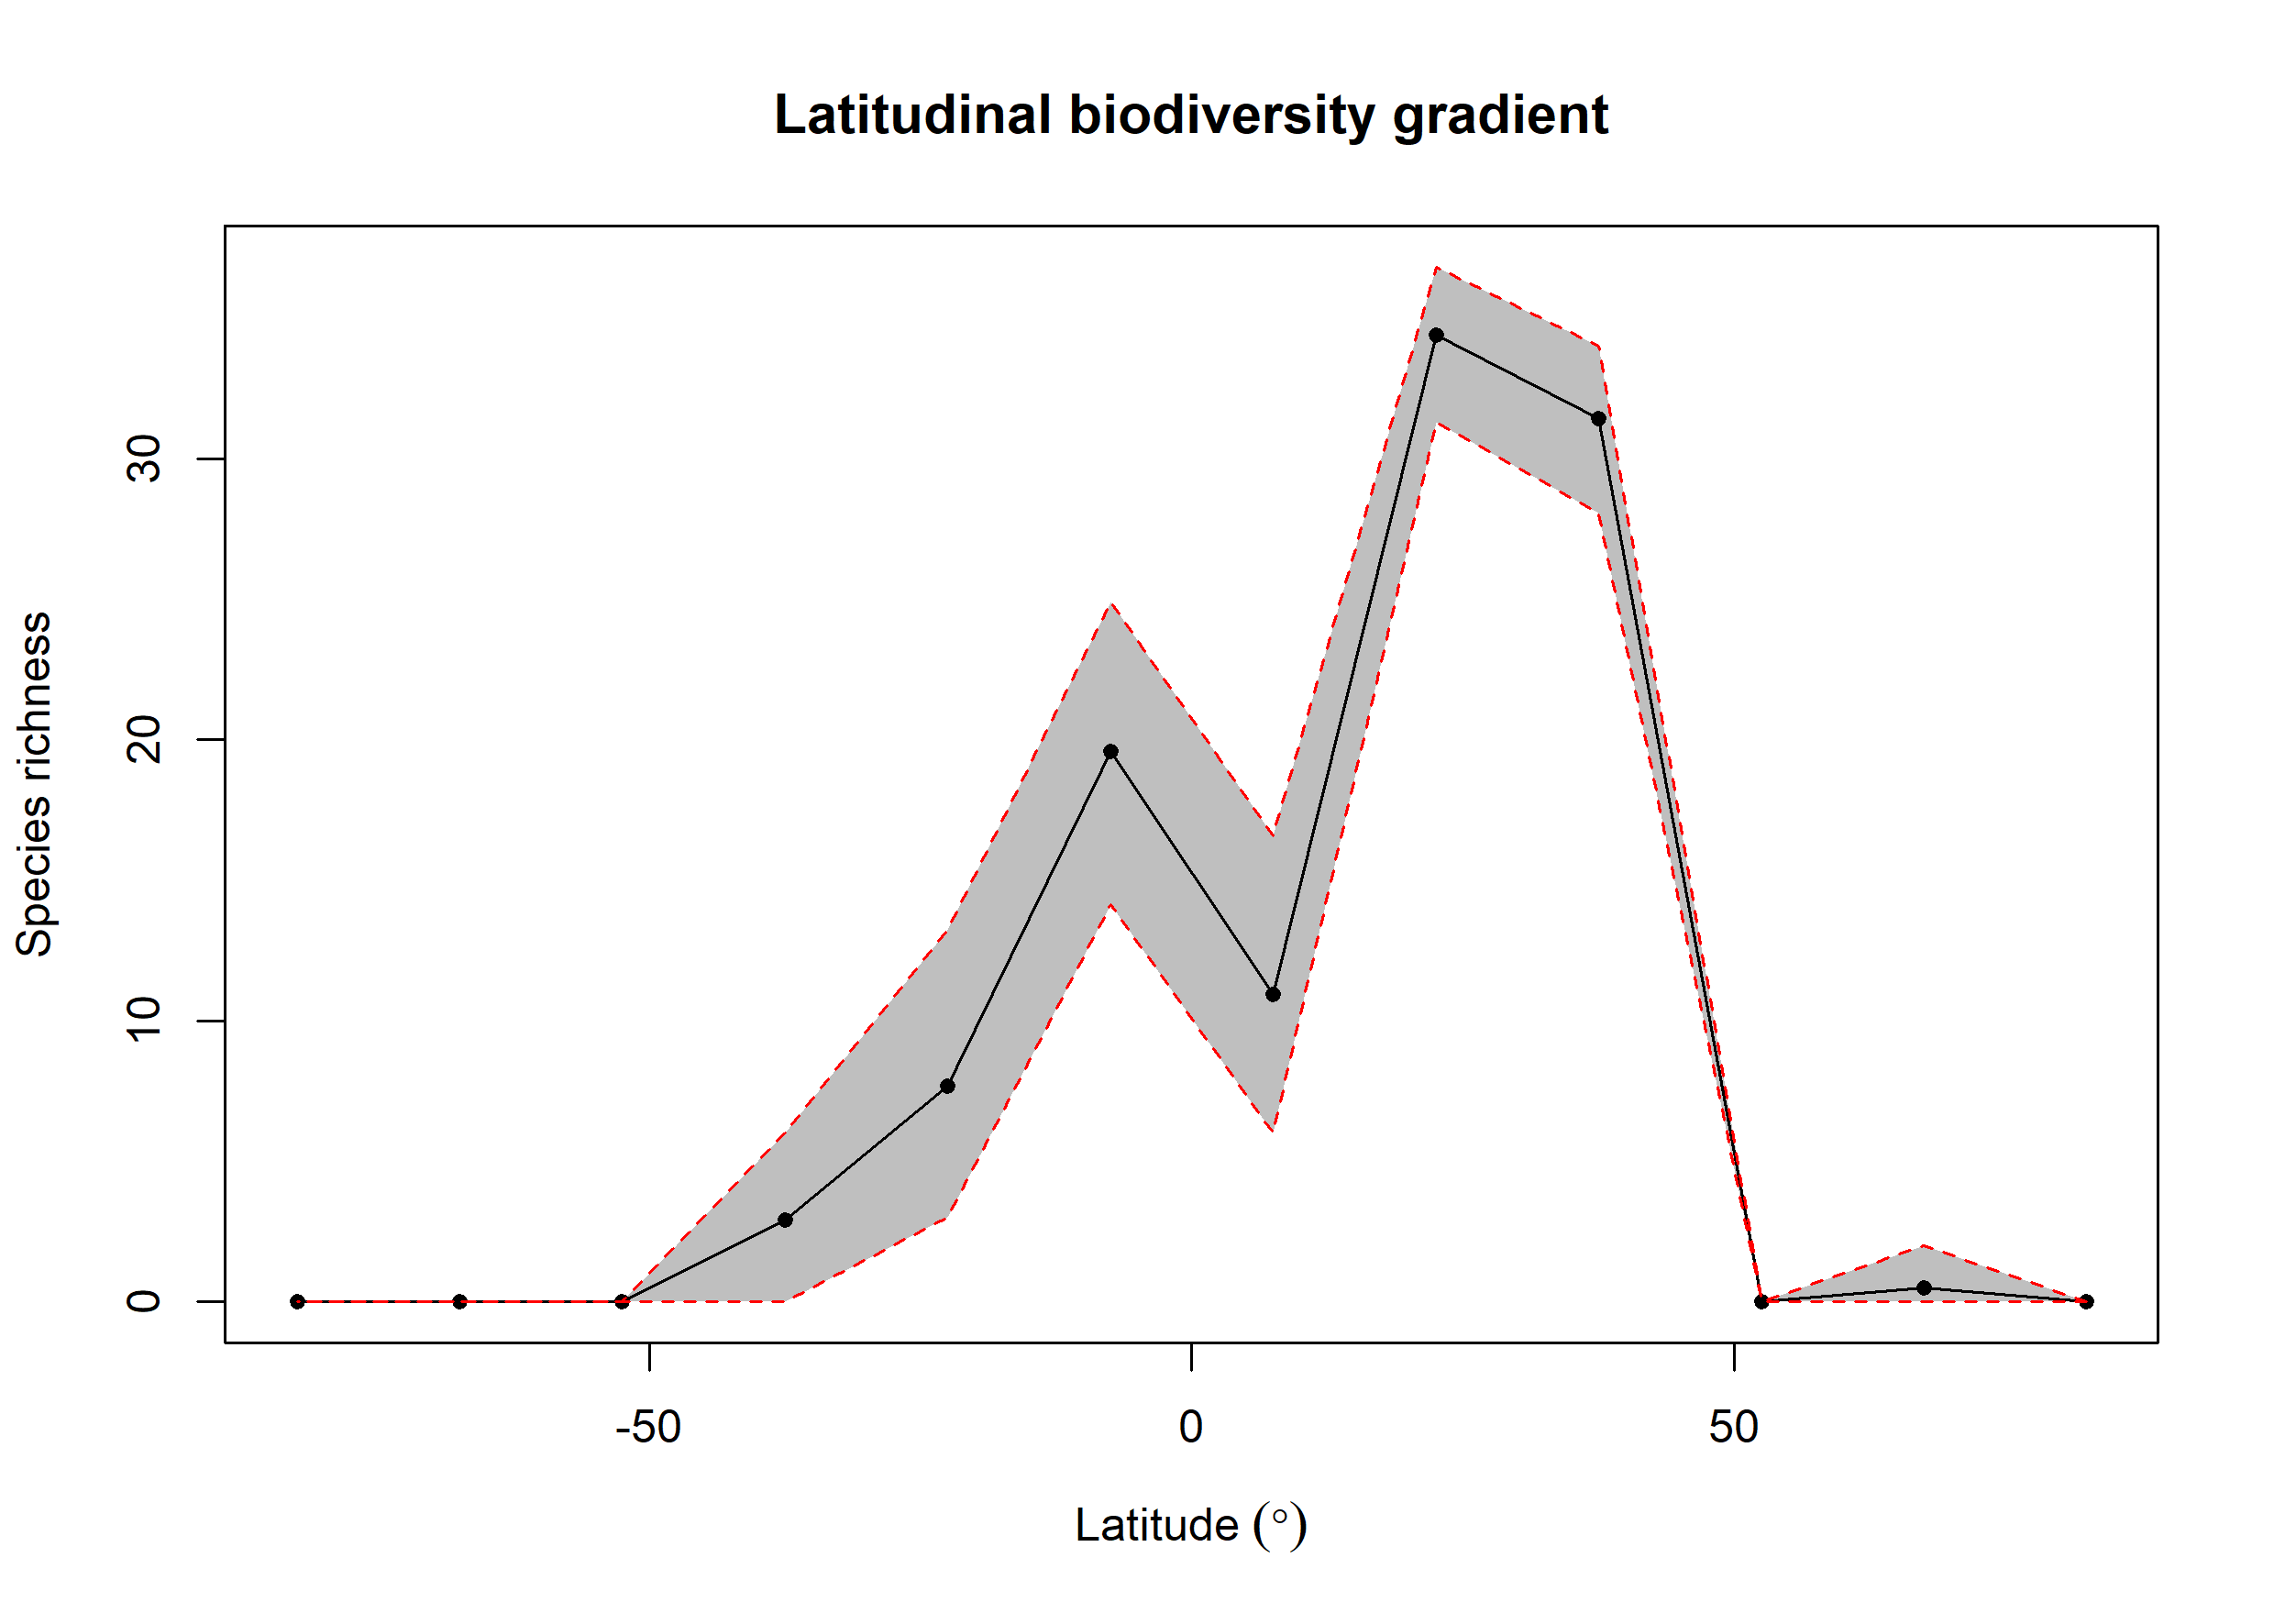

Data behind this chart, as committed beside it:
bin, max, min, mid, hemisphere, mean_richness, CI.Lower, CI.Upper
1, 90, 75, 82.5, N, NA, NA, NA
2, 75, 60, 67.5, N, 0.49, 0, 2
3, 60, 45, 52.5, N, NA, NA, NA
4, 45, 30, 37.5, N, 31.43, 28.08, 34.01
5, 30, 15, 22.5, N, 34.41, 31.28, 36.82
6, 15, 0, 7.5, N, 10.96, 5.999, 16.59
7, 0, -15, -7.5, S, 19.6, 14.14, 24.9
8, -15, -30, -22.5, S, 7.679, 3, 13.22
9, -30, -45, -37.5, S, 2.91, 0, 6
10, -45, -60, -52.5, S, NA, NA, NA
11, -60, -75, -67.5, S, NA, NA, NA
12, -75, -90, -82.5, S, NA, NA, NA
